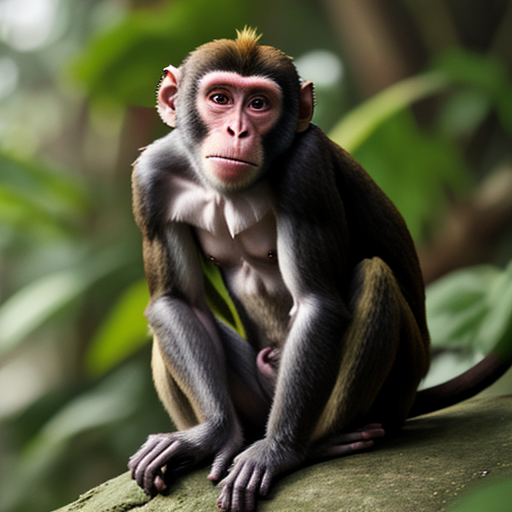
Generation parameters embedded in this image by AUTOMATIC1111 Stable Diffusion web UI or a fork of it (Forge, ...) (PNG 'parameters' text chunk):
monkey
Negative prompt: people, person, men, women
Steps: 20, Sampler: DPM++ 2M, Schedule type: Karras, CFG scale: 7, Seed: 3009403946, Size: 512x512, Model hash: 879db523c3, Model: dreamshaper_8, VAE hash: 235745af8d, VAE: vae-ft-mse-840000-ema-pruned.ckpt, Version: v1.10.1